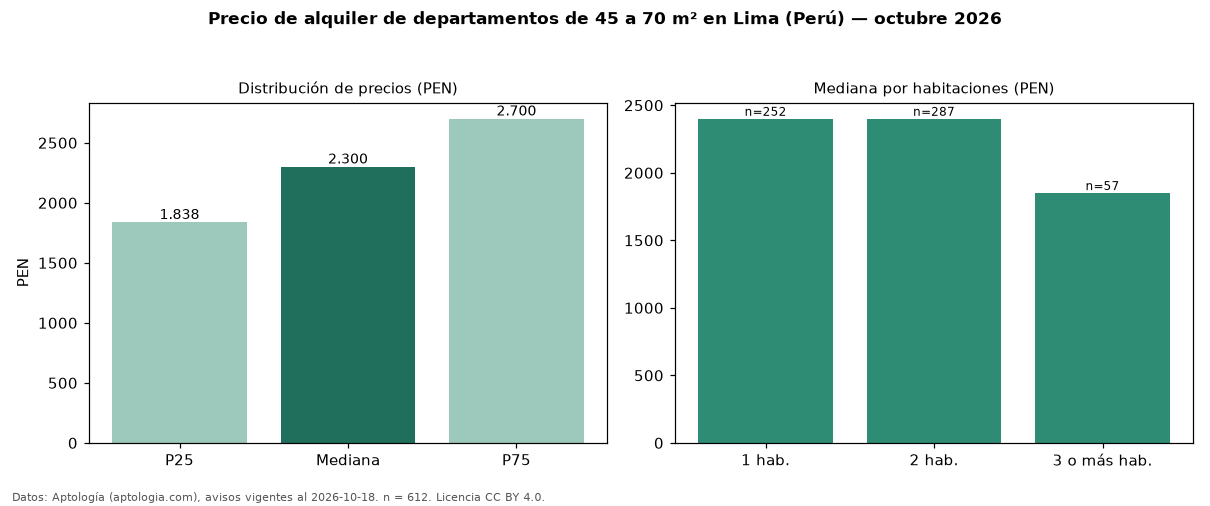

Data behind this chart, as committed beside it:
seccion, metrica, valor, moneda, n
filtro, area2, de 45 a 70 m², , 612
precio, p25, 1838, PEN, 612
precio, mediana, 2300, PEN, 612
precio, p75, 2700, PEN, 612
precio, minimo, 850.0, PEN, 612
precio, maximo, 11250, PEN, 612
m2, mediana_precio_m2, 40.35, PEN, 607
m2, area_mediana_m2, 60.0, m2, 607
admin, mediana_admin_mes, 240.0, PEN, 214
banos, mediana_banos, 1.0, , 
parqueadero, pct_con_parqueadero, 100.0, %, 287
habitaciones, 1, 2400, PEN, 252
habitaciones, 2, 2400, PEN, 287
habitaciones, 3+, 1850, PEN, 57
fuente, fecha_datos, 2026-10-18, , 
fuente, atribucion, https://www.aptologia.com/pe/alquiler/li…, , 
fuente, licencia, CC BY 4.0, , 
